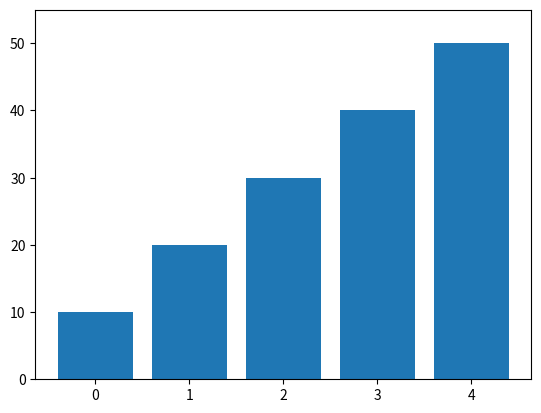

Here is the Python script that generated this plot:
import matplotlib.pyplot as plt
 
# 假设你已经有了数据
data = [10, 20, 30, 40, 50]
 
# 创建条形图
plt.bar(range(len(data)), data)
 
# 设置y轴的范围，确保包含所有的数据点
plt.ylim(0, max(data) + 5)  # 增加5是为了留出一些上间距
 
# 显示图表
plt.show()